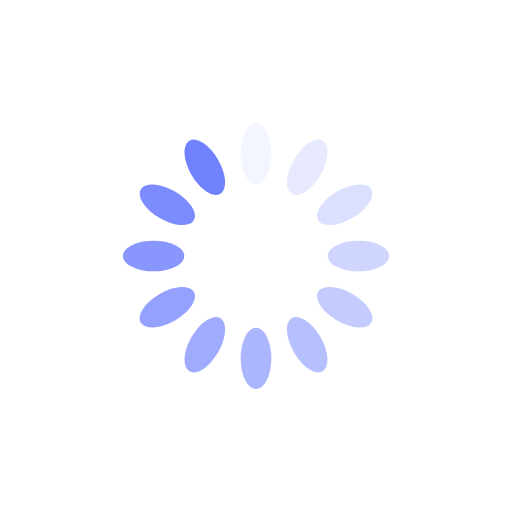
t = 0.00 s
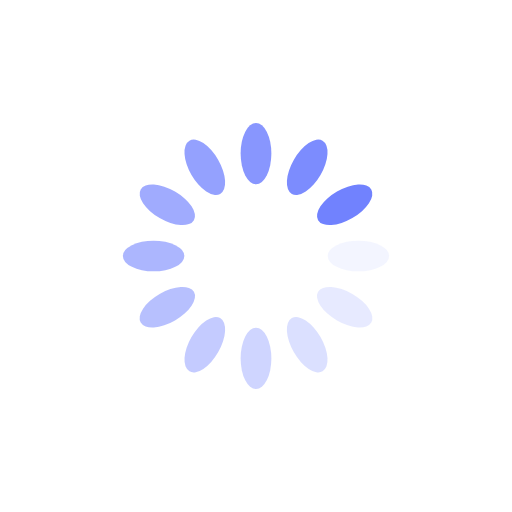
t = 0.25 s
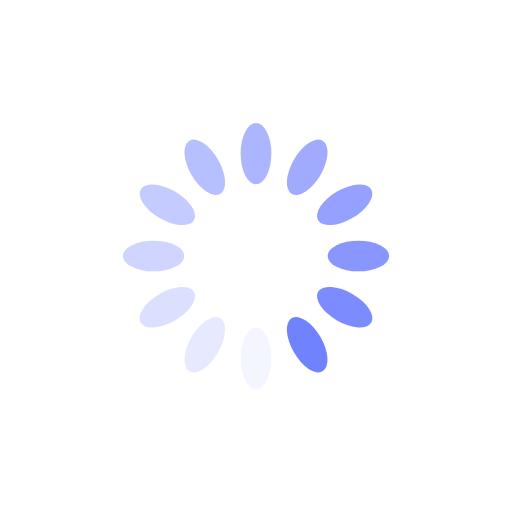
t = 0.50 s
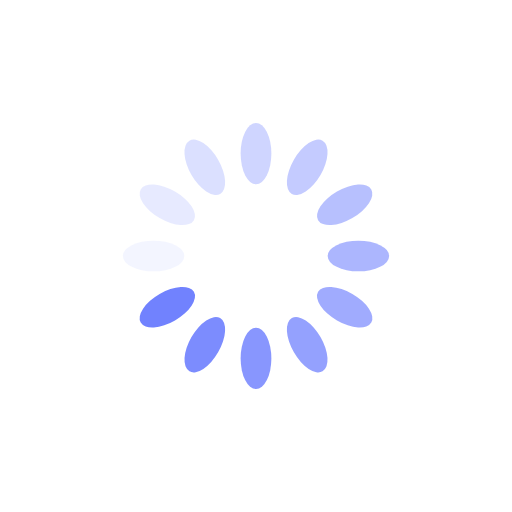
t = 0.75 s

The animated SVG that drew these frames (rendered in a browser with its animation timeline set to each time). Animation: 12 SMIL elements (animate=12); one cycle of 1.00 s, repeats indefinitely.

<svg xmlns="http://www.w3.org/2000/svg" viewBox="0 0 100 100" preserveAspectRatio="xMidYMid" style="shape-rendering: auto; display: block; background: transparent;" width="200" height="200" xmlns:xlink="http://www.w3.org/1999/xlink"><g><g transform="rotate(0 50 50)">
  <rect fill="#7182fe" height="12" width="6" ry="6" rx="3" y="24" x="47">
    <animate repeatCount="indefinite" begin="-0.9166666666666666s" dur="1s" keyTimes="0;1" values="1;0" attributeName="opacity"></animate>
  </rect>
</g><g transform="rotate(30 50 50)">
  <rect fill="#7182fe" height="12" width="6" ry="6" rx="3" y="24" x="47">
    <animate repeatCount="indefinite" begin="-0.8333333333333334s" dur="1s" keyTimes="0;1" values="1;0" attributeName="opacity"></animate>
  </rect>
</g><g transform="rotate(60 50 50)">
  <rect fill="#7182fe" height="12" width="6" ry="6" rx="3" y="24" x="47">
    <animate repeatCount="indefinite" begin="-0.75s" dur="1s" keyTimes="0;1" values="1;0" attributeName="opacity"></animate>
  </rect>
</g><g transform="rotate(90 50 50)">
  <rect fill="#7182fe" height="12" width="6" ry="6" rx="3" y="24" x="47">
    <animate repeatCount="indefinite" begin="-0.6666666666666666s" dur="1s" keyTimes="0;1" values="1;0" attributeName="opacity"></animate>
  </rect>
</g><g transform="rotate(120 50 50)">
  <rect fill="#7182fe" height="12" width="6" ry="6" rx="3" y="24" x="47">
    <animate repeatCount="indefinite" begin="-0.5833333333333334s" dur="1s" keyTimes="0;1" values="1;0" attributeName="opacity"></animate>
  </rect>
</g><g transform="rotate(150 50 50)">
  <rect fill="#7182fe" height="12" width="6" ry="6" rx="3" y="24" x="47">
    <animate repeatCount="indefinite" begin="-0.5s" dur="1s" keyTimes="0;1" values="1;0" attributeName="opacity"></animate>
  </rect>
</g><g transform="rotate(180 50 50)">
  <rect fill="#7182fe" height="12" width="6" ry="6" rx="3" y="24" x="47">
    <animate repeatCount="indefinite" begin="-0.4166666666666667s" dur="1s" keyTimes="0;1" values="1;0" attributeName="opacity"></animate>
  </rect>
</g><g transform="rotate(210 50 50)">
  <rect fill="#7182fe" height="12" width="6" ry="6" rx="3" y="24" x="47">
    <animate repeatCount="indefinite" begin="-0.3333333333333333s" dur="1s" keyTimes="0;1" values="1;0" attributeName="opacity"></animate>
  </rect>
</g><g transform="rotate(240 50 50)">
  <rect fill="#7182fe" height="12" width="6" ry="6" rx="3" y="24" x="47">
    <animate repeatCount="indefinite" begin="-0.25s" dur="1s" keyTimes="0;1" values="1;0" attributeName="opacity"></animate>
  </rect>
</g><g transform="rotate(270 50 50)">
  <rect fill="#7182fe" height="12" width="6" ry="6" rx="3" y="24" x="47">
    <animate repeatCount="indefinite" begin="-0.16666666666666666s" dur="1s" keyTimes="0;1" values="1;0" attributeName="opacity"></animate>
  </rect>
</g><g transform="rotate(300 50 50)">
  <rect fill="#7182fe" height="12" width="6" ry="6" rx="3" y="24" x="47">
    <animate repeatCount="indefinite" begin="-0.08333333333333333s" dur="1s" keyTimes="0;1" values="1;0" attributeName="opacity"></animate>
  </rect>
</g><g transform="rotate(330 50 50)">
  <rect fill="#7182fe" height="12" width="6" ry="6" rx="3" y="24" x="47">
    <animate repeatCount="indefinite" begin="0s" dur="1s" keyTimes="0;1" values="1;0" attributeName="opacity"></animate>
  </rect>
</g><g></g></g><!-- [ldio] generated by https://loading.io --></svg>
